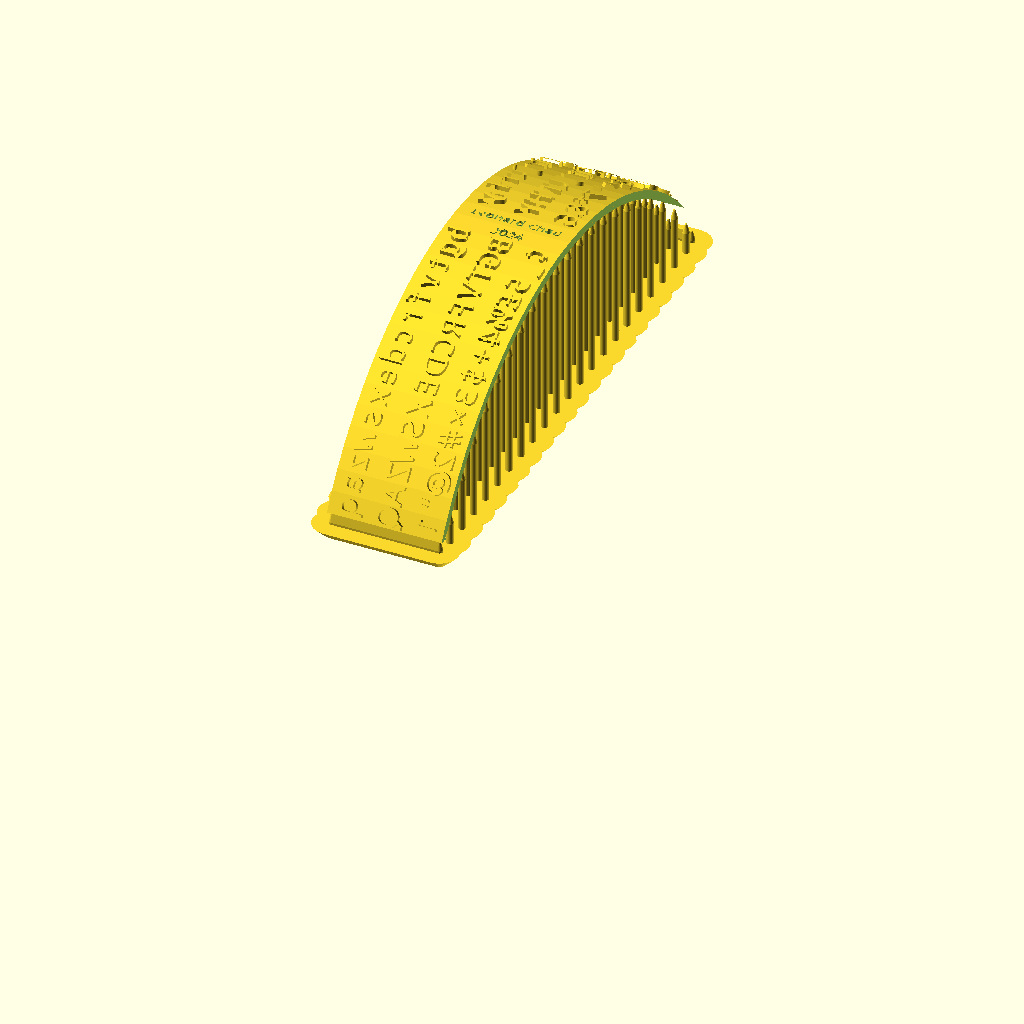
Cell 1: the model at its default parameters.
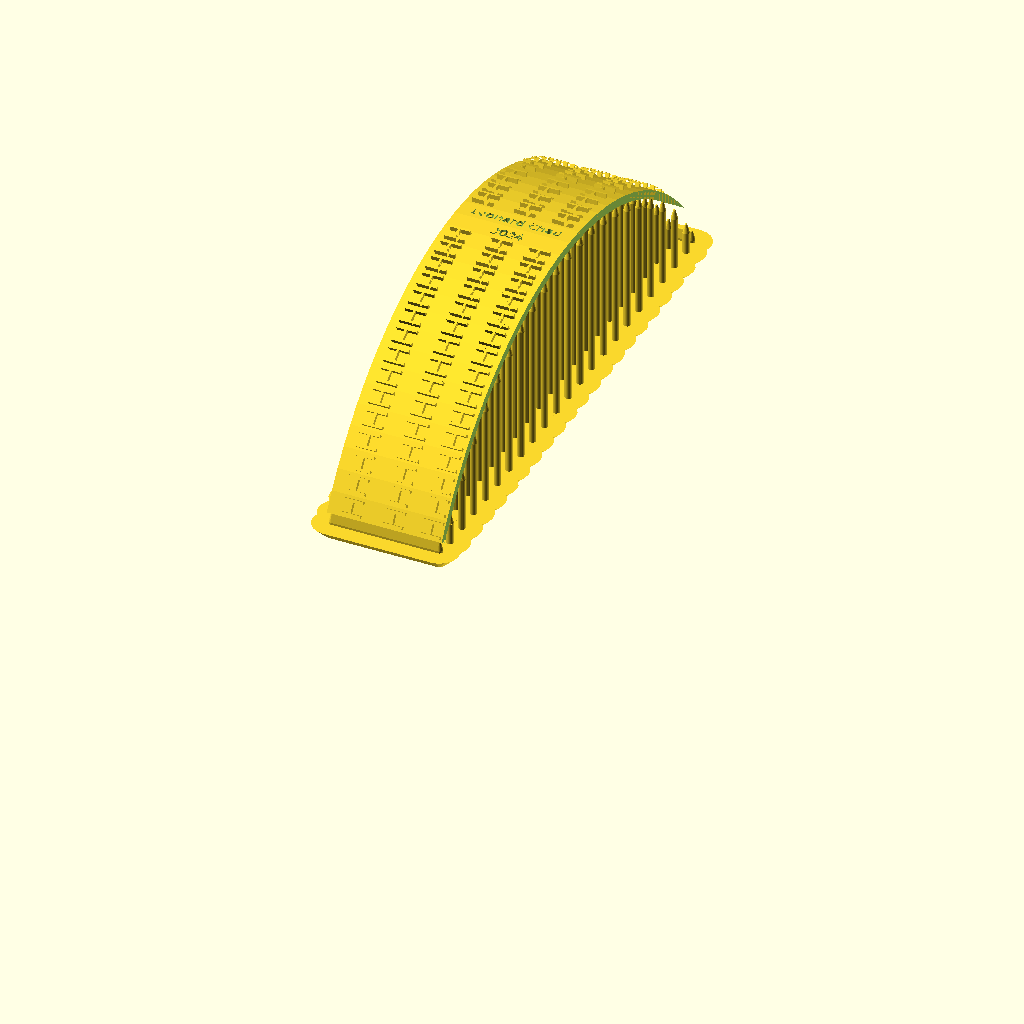
Cell 2: the "New set 1" preset from the model's presets file.
All cells are drawn from the same view direction (rotation 55°, 0°, 25°, orthographic, colour scheme Cornfield), but the view is re-fitted for each cell, so position and scale can differ between cells as well as the parameter.
The OpenSCAD source (V2/Hammond.scad):
//Hammond Type Shuttle Improved
//28 March, 2023
//Leonard Chau

Assert=true;
testing_baseline=false;
testing_cutout=false;
testing_layout=false;
z=.001;
cyl_fn = 360;
resin_fn=20;
mink_fn=10;
text_fn=44;
Testing_Offsets=[-.7, -.65, -.6, -.55, -.5, -.45, -.4, -.35, -.3, -.25, -.2, -.15, -.1, -.05, 0, .05, .1, .15, .2, .25, .3, .35, .4, .45, .5, .55, .6, .66, .7, .75];

Layout=["qazwsxedcrfvtgbyhnujmik,ol.p;-",
         "QAZWSXEDCRFVTGBYHNUJMIK?OL.P:!",
         "1\"@2#×3$+4%£5_¢6&*7'^8(°9).0=/"];
         
         
/* [Text Dimensions] */
//Baselines for Lowercase, Uppercase, Figures, and Math FROM BOTTOM RIB PLANE
Baseline=[3.74, -1.21, -5.71, -9.96];
Typeface_="OpenDyslexicMono";//"Consolas";
Type_Size=2.45;//[1:.05:5]
//Check for Speedy Preview
Debug_No_Minkowski=true;
//Individual Character Height Adjustments
Character_Modifieds="_";
Character_Modifieds_Offset=0;//[-1.5:.05:1.5]
Scale_Multiplier_Text=".";
Scale_Multiplier=1.0;
Horizontal_Weight_Adj=.001;//[.001:.001:.2]
Vertical_Weight_Adj=.001;//[.001:.001:.2]
Weight_Adj_Mode=0;//[0:None, 1:Subtractive, 2:Additive]
Weight_Adj_Shape=0;//[0:Square, 1:Circle]

/* [Shuttle Dimensions] */
//Arc Radius of Shuttle
Shuttle_Arc_Radius=36.52;
//Thickness of Shuttle
Shuttle_Thickness=1;
//Height of Text Protrusion
Shuttle_Text_Protrusion=.5;
//Height of Shuttle
Shuttle_Height=13.6;
//Distance From Top of Shuttle to BOTTOM of RIB PLANE
Shuttle_Rib_Plane=6.7;
//Thickness of Rib
Shuttle_Rib_Thickness=.34;/*
.2794 is original measurement + .06 printer offset

*/
//Width of Rib from Arc Radius
Shuttle_Rib_Width=2.8;
//Distance from Arc Radius to Square Hole Far Edge
Shuttle_Square_Hole_Offset=6.47;//6.47 is OEM measurement
//Square Hole Width
Shuttle_Square_Hole_Width=2.67;//2.54 OEM measurement + .13 printer offset
//Square Hole Length
Shuttle_Square_Hole_Length=1.5;
//Square Hole Support Height
Shuttle_Pin_Support_Height=.5;
//Square Hole Radius
Shuttle_Square_Hole_Radius=.4;
//Distance From Flat Plane to Center Rib Hump
Shuttle_Rib_Hump_Distance=10;
//Shuttle Rib Circle Radius
Shuttle_Rib_Circle=100;
//Rib Circle Radius to Rib
Shuttle_Rib_Circle_Radius=8;
//Degrees for Shuttle Taper
Shuttle_Taper=2;
//Offset From Arc Radius for Taper
Shuttle_Taper_Step=.5;

Groove=false;
Shuttle_Groove_Depth=.5;
Shuttle_Groove_Nub_Size=.5;
Shuttle_Groove_Nub_Angle=29;

/* [Shuttle Label] */
//Shuttle Label 1
Shuttle_Label1="Leonard Chau";
//Shuttle Label 2
Shuttle_Label2="2024";
//Shuttle Label Size
Shuttle_Label_Size=1.2;
//Shuttle Label Font
Shuttle_Label_Font="Libertinus Mono";
//Shuttle Label Extrusion Deptth
Shuttle_Label_Depth=.2;

/* [Support Structure] */
//Generate Support?
Resin_Support=true;
////Vertical Resin Support Raft Thickness
Resin_Support_Base_Thickness=1.5;
//Vertical Resin Support Rod Thickness
Resin_Support_Rod_Thickness=.8;
//Vertical Minimum Height From Raft
Resin_Support_Min_Height=1;
//Vertical Spacing Between Resin Support Rods
Resin_Support_Spacing=3;
//Vertical Resin Support Connecting Point Diameter
Resin_Support_Contact_Diameter=.3;
//Vertical Resin Support Gap from Part Edges
Resin_Support_EdgeGap=.3;
//Vertical Resin Support Buildplate Radius
Resin_Support_Buildplate_Radius=.8;
//Horizontal Resin Support Cut Groove Diameter
Resin_Support_Cut_Groove_Diameter=.5;
//Horizontal Resin Support Cut Groove Minimum Thickness
Resin_Support_Cut_Groove_Min_Thickness=.2;

//Taper Variables
taper_inset_x=(Shuttle_Arc_Radius-z)*cos(60-Shuttle_Taper);
taper_inset_y=(Shuttle_Arc_Radius-z)*sin(60-Shuttle_Taper);
taper_outset_x=cos(60+z)*(Shuttle_Arc_Radius+Shuttle_Taper_Step);
taper_outset_y=sin(60+z)*(Shuttle_Arc_Radius+Shuttle_Taper_Step);

//Reorientation Variables, Global Variables
z_offset=Shuttle_Arc_Radius*cos(60);
y_max=Shuttle_Arc_Radius*sin(60);
x_max=Shuttle_Height-Shuttle_Rib_Plane-Shuttle_Rib_Thickness/2;
x_min=Shuttle_Height-x_max;
rib_bottomz=Shuttle_Height-Shuttle_Rib_Plane-Shuttle_Rib_Thickness;

//Offset For Secondary Rib Circle
Shuttle_Rib_Circle_Offset=z_offset+Shuttle_Rib_Circle+Shuttle_Rib_Hump_Distance;


//Support Variables
innerarcintercept=sqrt((Shuttle_Arc_Radius-Shuttle_Rib_Width)^2-z_offset^2);
outerarcintercept=sqrt((Shuttle_Arc_Radius)^2-z_offset^2);
                
//Shuttle Rib Radius Variables
yprime=(2*Shuttle_Rib_Circle_Offset)^-1*(Shuttle_Rib_Circle_Offset^2+(Shuttle_Arc_Radius-Shuttle_Rib_Circle_Radius-Shuttle_Rib_Width)^2-(Shuttle_Rib_Circle_Radius+Shuttle_Rib_Circle)^2);
xprime=sqrt((Shuttle_Arc_Radius-Shuttle_Rib_Circle_Radius-Shuttle_Rib_Width)^2-yprime^2);
thetaa=atan(yprime/xprime);
theta2=atan((Shuttle_Rib_Circle_Offset-yprime)/xprime);
cp1x=Shuttle_Arc_Radius*cos(thetaa);//limit of resin support
cp1y=Shuttle_Arc_Radius*sin(thetaa);
cp2x=xprime-Shuttle_Rib_Circle_Radius*cos(theta2);//limit of resin support
cp2y=yprime+(Shuttle_Rib_Circle_Radius)*sin(theta2);

 module regular_polygon(order,size){
     angles=[ for (i = [0:order-1]) i*(360/order) ];
     coords=[ for (th=angles) [size/2*cos(th), size/2*sin(th)] ];
     polygon(coords);
 }
 
 module ResinRod (h1, r1, r2, h2, r3){
    cylinder(h=h1-1, r=r1);
    cylinder(h=h2, r1=r3, r2=r3+h2);
    translate([0, 0, h1-1]){
        cylinder(h=1, r1=r1, r2=r2);
        if (h1>h2)
        translate([0, 0, 1])
        sphere(r=r2);
    }
 }
 
 module RadiusSquare(x,y,r,fn){
    $fn=fn;
    hull(){
        translate([r, r])
        circle(r);
        translate([x-r, r])
        circle(r);
        translate([r, y-r])
        circle(r);
        translate([x-r, y-r])
        circle(r);
    }
 }
 
 module ConnectingRod (p1, p2, t){
    hull(){
        translate(p1)
        sphere(d=t);
        translate(p2)
        sphere(d=t);
    }
}
 
 module LetterPlacement(row, column, Theta){
    rotate ([0, 0, Theta])
    translate([Shuttle_Arc_Radius+Shuttle_Thickness, 0, rib_bottomz+Baseline[row]])
    rotate([90, 0, 90])
    children();
}

//2D Text Weight Adjuster Profile/Shape
module WeightAdjShape(){
    if (Weight_Adj_Shape==0 && Weight_Adj_Mode!=0)
    square([Horizontal_Weight_Adj, Vertical_Weight_Adj], center=true);
    if (Weight_Adj_Shape==1 && Weight_Adj_Mode!=0)
    scale([Horizontal_Weight_Adj, Vertical_Weight_Adj])
    circle(r=1, $fn=mink_fn);
}

//Creates 2D Text
module 2DText(Char, column){
    x=search(Char, Scale_Multiplier_Text);
    y=search(Char, Character_Modifieds);
    translate([0, (y==[]?0:Character_Modifieds_Offset) + (testing_baseline==true?Testing_Offsets[column]:0), 0])
    mirror([1, 0, 0]){
        if (Weight_Adj_Mode==2)//Additive
            minkowski(){
                text(Char,size=x==[] ? Type_Size:Type_Size*Scale_Multiplier,halign="center",valign="baseline",font=Typeface_, $fn=text_fn);
                WeightAdjShape();
            }
        if (Weight_Adj_Mode==1)//Subtractive
            difference(){
                text(Char,size=x==[] ? Type_Size:Type_Size*Scale_Multiplier,halign="center",valign="baseline",font=Typeface_, $fn=text_fn);
                minkowski(){
                    difference(){
                        square([10, 10], center=true);
                        text(Char,size=x==[] ? Type_Size:Type_Size*Scale_Multiplier,halign="center",valign="baseline",font=Typeface_, $fn=text_fn);
                    }
                    WeightAdjShape();
                }
            }
        if (Weight_Adj_Mode==0)//No Weight Adjustment
            text(Char,size=x==[] ? Type_Size:Type_Size*Scale_Multiplier,halign="center",valign="baseline",font=Typeface_, $fn=text_fn);
    }
}

//Creates Drafted Angle Text
module LetterText(Char, row, column){
    minkowski(){
        translate([0, 0, -.5])
        linear_extrude(Shuttle_Text_Protrusion+.5)
        2DText(Char, column);
        if (Debug_No_Minkowski != true)
            translate([0, 0, -1])
            cylinder(h=1,r2=0,r1=.75, $fn=mink_fn);
    }
    
}

//Assembles All Text Together
module TextRing(){
    for (row=[0:1:len(Layout)-1]){
        for (column=[0:1:len(Layout[0])-1]){
            angle_pitch=120/32;
            Theta= column <= 14 ? -60+angle_pitch/2+angle_pitch*column :  angle_pitch/2+angle_pitch*(column-14);
            Char=testing_layout==false?Layout[row][column]:"H";
            LetterPlacement(row, column, Theta)
            LetterText(Char, row, column);
            echo(char=Layout[row][column], baseline=Baseline[row]+ (testing_baseline==true?Testing_Offsets[column]:0));
        }
    }
}

module ShuttleCylinder(){
    translate([0, 0, -z])
        linear_extrude(Shuttle_Height+2*z)
        regular_polygon(96, 2*Shuttle_Arc_Radius+2*Shuttle_Thickness);
                    
}

module AnvilShape(){
    translate([0, 0, -5])
        linear_extrude(Shuttle_Height+10){
            polygon([[Shuttle_Arc_Radius*3*cos(60), -Shuttle_Arc_Radius*3*sin(60)],[0, 0],  [Shuttle_Arc_Radius*3*cos(60), Shuttle_Arc_Radius*3*sin(60)], [0, 100], [-100, 0], [0, -100]]);
            circle(r=Shuttle_Arc_Radius, $fn=cyl_fn);                
        }
}

module MinkCleanup(){
    //Clean Bottom Minkowski
    rotate([0, 180, 0])
    cylinder(r=Shuttle_Arc_Radius+5, h=5);
    //Clean Top Minkowski
    translate([0, 0, Shuttle_Height])
    cylinder(r=Shuttle_Arc_Radius+5, h=5);
}

module Rib(){
    translate([0, 0, rib_bottomz]){
        linear_extrude(Shuttle_Rib_Thickness){
            difference(){
                union(){
                    difference(){
                        circle(r=Shuttle_Arc_Radius+z, $fn=cyl_fn);
                        circle(r=Shuttle_Arc_Radius-Shuttle_Rib_Width, $fn=cyl_fn);
                        polygon([[0, 0], [Shuttle_Arc_Radius*cos(60), Shuttle_Arc_Radius*sin(60)], [Shuttle_Arc_Radius*cos(60), -Shuttle_Arc_Radius*sin(60)]]);
                    }
                    
                    //Rib Circle
                    intersection(){
                        translate([Shuttle_Rib_Circle_Offset, 0, 0])
                        circle(r=Shuttle_Rib_Circle, $fn=cyl_fn);
                        circle(r=Shuttle_Arc_Radius, $fn=cyl_fn);
                    }
                    
                    //Add Rib Circle Radius
                    for (n=[-1, 1])
                    difference(){
                        polygon([[yprime, n*xprime], [cp1y, n*cp1x], [sqrt(Shuttle_Arc_Radius^2-(n*cp2x)^2),n*cp2x], [cp2y, n*cp2x] ]);
                        translate([yprime, n*xprime, 0])
                    circle(r=Shuttle_Rib_Circle_Radius, $fn=360);
                    }
                }
                
            polygon([[Shuttle_Arc_Radius*3*cos(60), -Shuttle_Arc_Radius*3*sin(60)],[0, 0],  [Shuttle_Arc_Radius*3*cos(60), Shuttle_Arc_Radius*3*sin(60)], [0, 100], [-100, 0], [0, -100]]);
            }
        }
    }
}

module Groove(){
    translate([0, 0, rib_bottomz])
    difference(){
        cylinder(r=Shuttle_Arc_Radius+Shuttle_Groove_Depth, h=Shuttle_Rib_Thickness, $fn=cyl_fn);
        for (n=[-2:1:2]){
        rotate([0, 0, Shuttle_Groove_Nub_Angle*n])
        translate([Shuttle_Arc_Radius+Shuttle_Groove_Depth, 0, 0])
        cylinder(h=Shuttle_Rib_Thickness, r=Shuttle_Groove_Nub_Size, $fn=cyl_fn);
        }
    }
}

module PinSupport(){
    translate([Shuttle_Arc_Radius-Shuttle_Square_Hole_Offset, 0, Shuttle_Height-Shuttle_Rib_Plane-z])
        minkowski(){
            translate([0, -Shuttle_Square_Hole_Width/2])
            linear_extrude(z)
            RadiusSquare(Shuttle_Square_Hole_Length, Shuttle_Square_Hole_Width, Shuttle_Square_Hole_Radius, cyl_fn);
            cylinder(h=Shuttle_Pin_Support_Height-z, r1=Shuttle_Pin_Support_Height, r2=0);
        }
    translate([Shuttle_Arc_Radius-Shuttle_Square_Hole_Offset, 0, Shuttle_Height-Shuttle_Rib_Plane-z])
//    #sphere(r=1);
    hull(){
        translate([0, -Shuttle_Square_Hole_Width/2, Shuttle_Pin_Support_Height])
        linear_extrude(z)
        RadiusSquare(Shuttle_Square_Hole_Length, Shuttle_Square_Hole_Width, Shuttle_Square_Hole_Radius, cyl_fn);
        translate([-Shuttle_Pin_Support_Height, -3*Shuttle_Square_Hole_Width/2, 0])
        linear_extrude(z)
        RadiusSquare(Shuttle_Square_Hole_Length+2*Shuttle_Pin_Support_Height, 3*Shuttle_Square_Hole_Width, Shuttle_Square_Hole_Radius, cyl_fn);
    }
}

module PinSupportHole(){
    translate([Shuttle_Arc_Radius-Shuttle_Square_Hole_Offset, 0, 0])
    translate([0, -Shuttle_Square_Hole_Width/2, -z])
    linear_extrude(Shuttle_Height+z)
    RadiusSquare(Shuttle_Square_Hole_Length, Shuttle_Square_Hole_Width, Shuttle_Square_Hole_Radius, cyl_fn);
}

module ShuttleTaper(){
    for (a=[0,1]){
        b=[-z, Shuttle_Height-Shuttle_Rib_Plane];
        c=[rib_bottomz+z+(Groove?2:0), 10];
        d=[-1,1];
        translate([0, 0, b[a]])
        linear_extrude(c[a])
        polygon([[taper_inset_x, taper_inset_y], [taper_outset_x, taper_outset_y], (Shuttle_Arc_Radius-z)*[cos(60+z), sin(60+z)]]);
        translate([0, 0, b[a]])
        linear_extrude(c[a])
        polygon([[taper_inset_x, -taper_inset_y], [taper_outset_x, -taper_outset_y], (Shuttle_Arc_Radius-z)*[cos(60+z), -sin(60+z)]]);
    }
}

module Label(){
    rotate([0, 0, 120/32*.25])
    translate([Shuttle_Arc_Radius+Shuttle_Thickness-Shuttle_Label_Depth, 0, Shuttle_Height/2])
    rotate([0, 90, 0])
    linear_extrude(2)
    text(text=Shuttle_Label1, size=Shuttle_Label_Size, font=Shuttle_Label_Font, halign="center", valign="baseline");
    
    rotate([0, 0, -120/32+120/32*.25])
    translate([Shuttle_Arc_Radius+Shuttle_Thickness-Shuttle_Label_Depth, 0, Shuttle_Height/2])
    rotate([0, 90, 0])
    linear_extrude(2)
    text(text=Shuttle_Label2, size=Shuttle_Label_Size, font=Shuttle_Label_Font, halign="center", valign="baseline");
}

module VertResinSupport(){
    $fn=resin_fn;
    union(){
        translate([0, 0, -Resin_Support_Min_Height-Resin_Support_Base_Thickness]){
            //Under Large Arc
            for (y=[-(round(30/Resin_Support_Spacing)+1)*Resin_Support_Spacing:Resin_Support_Spacing:(round(30/Resin_Support_Spacing)+1)*Resin_Support_Spacing]){
            
                if (abs(y)<=taper_inset_y)
                for (x=[-x_min+Resin_Support_Contact_Diameter/2,-x_min*2/3, -x_min*1/3, x_max*1/3, x_max*2/3, x_max-Resin_Support_Contact_Diameter/2]){
                    h=sqrt(Shuttle_Arc_Radius^2-y^2)-z_offset+Resin_Support_Min_Height+Resin_Support_Base_Thickness;
                    translate([x, y,0])
                    ResinRod (h+z, Resin_Support_Rod_Thickness/2, Resin_Support_Contact_Diameter/2, Resin_Support_Base_Thickness, Resin_Support_Buildplate_Radius);
                }
                if (Groove==false){
                    //Under Rib - Outer
                    if (abs(y)>cp1x && abs(y)<=innerarcintercept){
                            h=sqrt((Shuttle_Arc_Radius-Shuttle_Rib_Width)^2-y^2)-z_offset+Resin_Support_Min_Height+Resin_Support_Base_Thickness;
                        translate([0, y,0]){
                            ResinRod (h, Resin_Support_Rod_Thickness/2, Resin_Support_Contact_Diameter/2, Resin_Support_Base_Thickness, Resin_Support_Buildplate_Radius); 
                        }
                        if (h-1>=3+Resin_Support_Base_Thickness+Resin_Support_Min_Height)
                        for (n=[-1,1])
                        ConnectingRod([0,y,h-1],[n*x_min*1/3,y,h-4],Resin_Support_Rod_Thickness);
                        }
                    
                    //Under Rib - Radius 
                    if (abs(y)<=cp1x && abs(y)>cp2x){
                        h=sqrt(Shuttle_Rib_Circle_Radius^2-(abs(y)-xprime)^2)+yprime-z_offset+Resin_Support_Min_Height+Resin_Support_Base_Thickness;
                        translate([0, y,0]){
                            ResinRod (h, Resin_Support_Rod_Thickness/2, Resin_Support_Contact_Diameter/2, Resin_Support_Base_Thickness, Resin_Support_Buildplate_Radius); 
                        }
                        if (h-1>=3+Resin_Support_Base_Thickness+Resin_Support_Min_Height)
                        for (n=[-1,1])
                        ConnectingRod([0,y,h-1],[n*x_min*1/3,y,h-4],Resin_Support_Rod_Thickness);
                    }
                    
                    //Under Rib - Center
                    else if (abs(y)<=cp2x){
                        a=1;
                        b=-(Shuttle_Rib_Circle_Offset)*2;
                        c=Shuttle_Rib_Circle_Offset^2+y^2-(Shuttle_Rib_Circle)^2;
                        h=(-b-sqrt(b^2-4*a*c))/(2*a)-z_offset+Resin_Support_Min_Height+z+Resin_Support_Base_Thickness;
                    translate([0, y,0])
                    ResinRod (h, Resin_Support_Rod_Thickness/2, Resin_Support_Contact_Diameter/2, Resin_Support_Base_Thickness, Resin_Support_Buildplate_Radius); 
                    if (h-1>=3+Resin_Support_Base_Thickness+Resin_Support_Min_Height)
                    for (n=[-1,1])
                    ConnectingRod([0,y,h-1],[n*x_min*1/3,y,h-4],Resin_Support_Rod_Thickness);
                    }
                }
            }
                
                //Under Rib - Rib Thickness on Edges
                //Associated Variables
            y_component_taper=(Shuttle_Arc_Radius+Shuttle_Taper_Step)*cos(30);
            z_component=(Shuttle_Taper_Step)*sin(30);
            y_component=(Shuttle_Arc_Radius)*cos(30)-.3;
            y_component_inner=y_component-Shuttle_Rib_Width*cos(30)-.2;
            //tall part
            if (Groove==false){
            hull(){
                translate([0, -outerarcintercept+Resin_Support_EdgeGap, 0])
                ResinRod (Resin_Support_Min_Height+Resin_Support_Base_Thickness, Resin_Support_Rod_Thickness/2, Resin_Support_Contact_Diameter/2, 0, Resin_Support_Buildplate_Radius);
                
                translate([0, -innerarcintercept-Resin_Support_EdgeGap, 0])
                ResinRod (Resin_Support_Min_Height+Resin_Support_Base_Thickness, Resin_Support_Rod_Thickness/2, Resin_Support_Contact_Diameter/2, 0, Resin_Support_Buildplate_Radius);
                }
                //tall part
                hull(){
                translate([0, outerarcintercept-Resin_Support_EdgeGap, 0])
                ResinRod (Resin_Support_Min_Height+Resin_Support_Base_Thickness, Resin_Support_Rod_Thickness/2, Resin_Support_Contact_Diameter/2, 0, Resin_Support_Buildplate_Radius);
                translate([0, innerarcintercept+Resin_Support_EdgeGap, 0])
                ResinRod (Resin_Support_Min_Height+Resin_Support_Base_Thickness, Resin_Support_Rod_Thickness/2, Resin_Support_Contact_Diameter/2, 0, Resin_Support_Buildplate_Radius);
                }
            
            //buildplate part
            hull(){
                translate([0, -outerarcintercept+Resin_Support_EdgeGap, 0])
                ResinRod (Resin_Support_Base_Thickness, Resin_Support_Rod_Thickness/2, Resin_Support_Contact_Diameter/2, Resin_Support_Base_Thickness, Resin_Support_Buildplate_Radius); 
                translate([0, -innerarcintercept-Resin_Support_EdgeGap, 0])
                ResinRod (Resin_Support_Base_Thickness, Resin_Support_Rod_Thickness/2, Resin_Support_Contact_Diameter/2, Resin_Support_Base_Thickness, Resin_Support_Buildplate_Radius); 
            }
            //buildplate part
            hull(){
                translate([0, outerarcintercept-Resin_Support_EdgeGap, 0])
                ResinRod (Resin_Support_Base_Thickness, Resin_Support_Rod_Thickness/2, Resin_Support_Contact_Diameter/2, Resin_Support_Base_Thickness, Resin_Support_Buildplate_Radius); 
                translate([0, innerarcintercept+Resin_Support_EdgeGap, 0])
                ResinRod (Resin_Support_Base_Thickness, Resin_Support_Rod_Thickness/2, Resin_Support_Contact_Diameter/2, Resin_Support_Base_Thickness, Resin_Support_Buildplate_Radius); 
            }
            }
            //Outer Edge Supports
            hull(){
                for (x=[-x_min+Resin_Support_Contact_Diameter/2+Resin_Support_EdgeGap, x_max-Resin_Support_Contact_Diameter/2-Resin_Support_EdgeGap]){
                    translate([x, y_component_taper,0])
                    ResinRod (Resin_Support_Min_Height+z_component+Resin_Support_Base_Thickness, Resin_Support_Rod_Thickness/2, Resin_Support_Contact_Diameter/2, 0, Resin_Support_Buildplate_Radius);
                }
            }
            
            hull(){
                for (x=[-x_min+Resin_Support_Contact_Diameter/2+Resin_Support_EdgeGap, x_max-Resin_Support_Contact_Diameter/2-Resin_Support_EdgeGap]){
                    translate([x, -y_component_taper,0])
                    ResinRod (Resin_Support_Min_Height+z_component+Resin_Support_Base_Thickness, Resin_Support_Rod_Thickness/2, Resin_Support_Contact_Diameter/2, 0, Resin_Support_Buildplate_Radius);
                }
            }
            
            hull(){
                for (x=[-x_min+Resin_Support_Contact_Diameter/2+Resin_Support_EdgeGap, x_max-Resin_Support_Contact_Diameter/2-Resin_Support_EdgeGap]){
                    translate([x, y_component_taper,0])
                    ResinRod (Resin_Support_Base_Thickness, Resin_Support_Rod_Thickness/2, Resin_Support_Contact_Diameter/2, Resin_Support_Base_Thickness, Resin_Support_Buildplate_Radius);
                }
            }
            
            hull(){
                for (x=[-x_min+Resin_Support_Contact_Diameter/2+Resin_Support_EdgeGap, x_max-Resin_Support_Contact_Diameter/2-Resin_Support_EdgeGap]){
                    translate([x, -y_component_taper,0])
                    ResinRod (Resin_Support_Base_Thickness, Resin_Support_Rod_Thickness/2, Resin_Support_Contact_Diameter/2, Resin_Support_Base_Thickness, Resin_Support_Buildplate_Radius);
                }
            }
        }
    }
}

module HorizResinSupport(){
    $fn=resin_fn;
    translate([-Shuttle_Arc_Radius*cos(60),0,0])
    rotate([0, 0, -60])
    rotate_extrude(angle=120, $fn=cyl_fn)
    difference(){
        polygon([
        [Shuttle_Arc_Radius, -Resin_Support_Cut_Groove_Diameter-Resin_Support_Base_Thickness],//1
                [Shuttle_Arc_Radius, 0],//2
                [Shuttle_Arc_Radius+Shuttle_Thickness, 0],//3
                [Shuttle_Arc_Radius+Shuttle_Thickness, -Resin_Support_Cut_Groove_Diameter],//4
                [Shuttle_Arc_Radius+Shuttle_Thickness+Resin_Support_Base_Thickness, -Resin_Support_Cut_Groove_Diameter],//5
                [Shuttle_Arc_Radius+Shuttle_Thickness,-Resin_Support_Cut_Groove_Diameter-Resin_Support_Base_Thickness],//6
            ]);
        translate([Shuttle_Arc_Radius+Resin_Support_Cut_Groove_Diameter/2+Resin_Support_Cut_Groove_Min_Thickness, -Resin_Support_Cut_Groove_Diameter/2]){
            hull(){
                circle(d=Resin_Support_Cut_Groove_Diameter, $fn=cyl_fn);
                translate([2, 0, -Resin_Support_Cut_Groove_Diameter/2])
                circle(d=Resin_Support_Cut_Groove_Diameter, $fn=cyl_fn);
            }
        }
    }
}


module RibAssembled(){
    difference(){
        union(){
            Rib();
            PinSupport();
        }
        PinSupportHole();
    }
}


module RibbedShuttle(){
    difference(){
        union(){
            difference(){
                union(){
                    TextRing();
                    ShuttleCylinder();
                }
                AnvilShape();
                MinkCleanup();
            }
            RibAssembled();
        }
        ShuttleTaper();
        Label();
    }
}

module GroovedShuttle(){
    difference(){
        difference(){
            union(){
                TextRing();
                ShuttleCylinder();
            }
            AnvilShape();
            MinkCleanup();
            Groove();
        }
        ShuttleTaper();
        Label();
    }
}

module VertResinPrint(){
    union(){
        rotate([0, -90, 0])
        translate([-Shuttle_Arc_Radius*cos(60), 0, -x_max])
        RibbedShuttle();
        VertResinSupport();
    }
}

module HorizResinPrint(){
    union(){
        translate([-Shuttle_Arc_Radius*cos(60), 0, 0])
        GroovedShuttle();
        translate([-Shuttle_Arc_Radius*cos(60),0,0])
        rotate([0, 0, -60])
        rotate_extrude(angle=120, $fn=cyl_fn)
        difference(){
            polygon([
            [Shuttle_Arc_Radius, -Resin_Support_Cut_Groove_Diameter-Resin_Support_Base_Thickness],//1
                    [Shuttle_Arc_Radius, 0],//2
                    [Shuttle_Arc_Radius+Shuttle_Thickness, 0],//3
                    [Shuttle_Arc_Radius+Shuttle_Thickness, -Resin_Support_Cut_Groove_Diameter],//4
                    [Shuttle_Arc_Radius+Shuttle_Thickness+Resin_Support_Base_Thickness, -Resin_Support_Cut_Groove_Diameter],//5
                    [Shuttle_Arc_Radius+Shuttle_Thickness,-Resin_Support_Cut_Groove_Diameter-Resin_Support_Base_Thickness],//6
                ]);
            translate([Shuttle_Arc_Radius+Resin_Support_Cut_Groove_Diameter/2+Resin_Support_Cut_Groove_Min_Thickness, -Resin_Support_Cut_Groove_Diameter/2])
            hull(){
                circle(d=Resin_Support_Cut_Groove_Diameter, $fn=cyl_fn);
                translate([2, 0, -Resin_Support_Cut_Groove_Diameter/2])
                circle(d=Resin_Support_Cut_Groove_Diameter, $fn=cyl_fn);
            }
        }
    }
}

//RibAssembled();
//RibbedShuttle();
VertResinPrint();
Parameter table extracted from the source (name, type, default, range or options):
Assert: bool, default true
testing_baseline: bool, default false
testing_cutout: bool, default false
testing_layout: bool, default false
z: number, default 0.001
cyl_fn: number, default 360
resin_fn: number, default 20
mink_fn: number, default 10
text_fn: number, default 44
Baseline: vector, default [3.74, -1.21, -5.71, -9.96]
Typeface_: string, default "OpenDyslexicMono"
Type_Size: number, default 2.45, range 1 to 5, step 0.05
Debug_No_Minkowski: bool, default true
Character_Modifieds: string, default "_"
Character_Modifieds_Offset: number, default 0, range -1.5 to 1.5, step 0.05
Scale_Multiplier_Text: string, default "."
Scale_Multiplier: number, default 1
Horizontal_Weight_Adj: number, default 0.001, range 0.001 to 0.2, step 0.001
Vertical_Weight_Adj: number, default 0.001, range 0.001 to 0.2, step 0.001
Weight_Adj_Mode: number, default 0, options 0, 1, 2
Weight_Adj_Shape: number, default 0, options 0, 1
Shuttle_Arc_Radius: number, default 36.52
Shuttle_Thickness: number, default 1
Shuttle_Text_Protrusion: number, default 0.5
Shuttle_Height: number, default 13.6
Shuttle_Rib_Plane: number, default 6.7
Shuttle_Rib_Thickness: number, default 0.34
Shuttle_Rib_Width: number, default 2.8
Shuttle_Square_Hole_Offset: number, default 6.47
Shuttle_Square_Hole_Width: number, default 2.67
Shuttle_Square_Hole_Length: number, default 1.5
Shuttle_Pin_Support_Height: number, default 0.5
Shuttle_Square_Hole_Radius: number, default 0.4
Shuttle_Rib_Hump_Distance: number, default 10
Shuttle_Rib_Circle: number, default 100
Shuttle_Rib_Circle_Radius: number, default 8
Shuttle_Taper: number, default 2
Shuttle_Taper_Step: number, default 0.5
Groove: bool, default false
Shuttle_Groove_Depth: number, default 0.5
Shuttle_Groove_Nub_Size: number, default 0.5
Shuttle_Groove_Nub_Angle: number, default 29
Shuttle_Label1: string, default "Leonard Chau"
Shuttle_Label2: string, default "2024"
Shuttle_Label_Size: number, default 1.2
Shuttle_Label_Font: string, default "Libertinus Mono"
Shuttle_Label_Depth: number, default 0.2
Resin_Support: bool, default true
Resin_Support_Base_Thickness: number, default 1.5
Resin_Support_Rod_Thickness: number, default 0.8
Resin_Support_Min_Height: number, default 1
Resin_Support_Spacing: number, default 3
Resin_Support_Contact_Diameter: number, default 0.3
Resin_Support_EdgeGap: number, default 0.3
Resin_Support_Buildplate_Radius: number, default 0.8
Resin_Support_Cut_Groove_Diameter: number, default 0.5
Resin_Support_Cut_Groove_Min_Thickness: number, default 0.2
